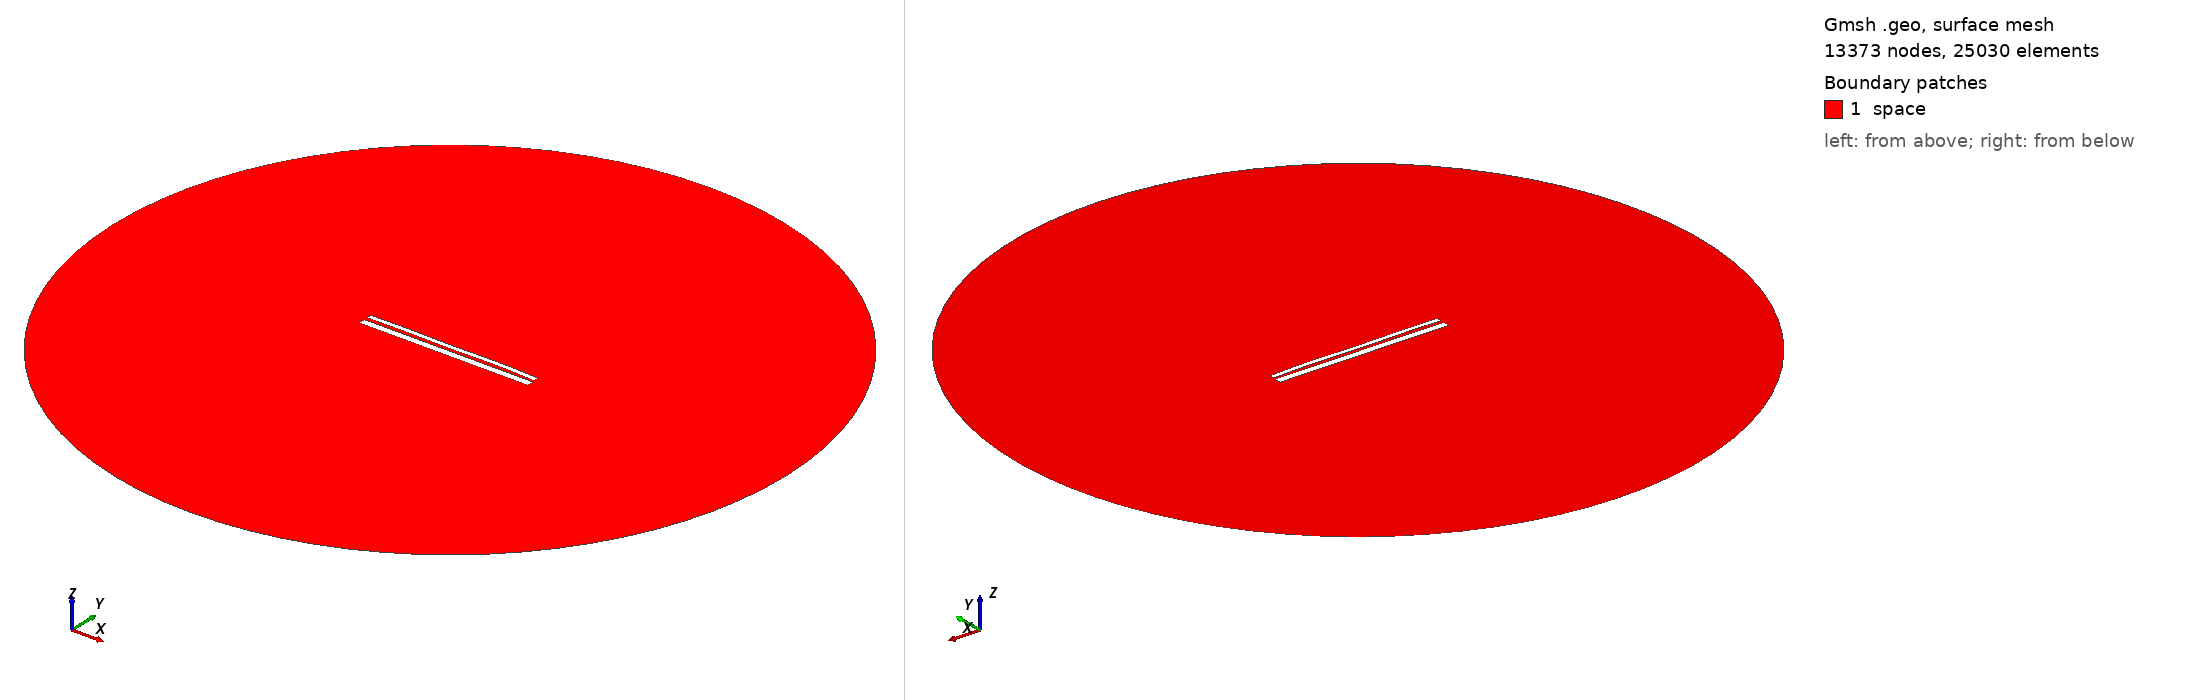

Gmsh geometry script, surface-meshed: 13373 nodes, 25030 surface elements. Boundary patches (legend numbers): 1 space. Left view from above one corner, right view from below the opposite corner. Legend entries are the model's physical surfaces. The drawing asked Gmsh for element sizes between 1% and 20% of the model's largest extent; the script's own settings can give other sizes.

=== 12585.geo (drawn) ===
//---------------------------------------
// Geometry kernel
//---------------------------------------

SetFactory("OpenCASCADE");



//---------------------------------------
// Parameters of the geometry
//---------------------------------------

// Overetch of the upper plate
overetch = 0.5;

// Distance between the plates
distance = 1.5;

// Discretization over the x axis (for the deformation)
nx = 50; 

// Length of the plate
L = 100 - overetch; 

// Number of modes
n = 4; 

// 1st mode coefficient
coeff(1) = -0.15;
beta(1) = 0.596864 * 3.1415926535 / L;

// 2nd mode coefficient
coeff(2) = 0.07499999999999998;
beta(2) = 1.49418 * 3.1415926535 / L;

// 3rd mode coefficient
coeff(3) = -0.075;
beta(3) = 2.50025 * 3.1415926535 / L;

// 4th mode coefficient
coeff(4) = 0.15;
beta(4) = 3.49999 * 3.1415926535 / L;



//---------------------------------------
// Upper plate (deformed rectangle)
//---------------------------------------

// Coordiantes of the upper plate
xmin = -50;
xmax = 50 - overetch;

// Height of the upper plate
yheight = 4 - 2 * overetch;

// Indexes of the points
UpperID[] = {};
LowerID[] = {};
LeftID[] = {};
RightID[] = {};

// Point index
p = 1;

// Horizontal edges
For i In {1:nx}
    x = xmin + (i-1)*(xmax - xmin)/(nx-1);

    y_bottom = distance / 2 + overetch;
    For j In {1:n}
        C = (Cosh(beta(j)*L) + Cos(beta(j)*L)) / (Sinh(beta(j)*L) + Sin(beta(j)*L));
        y_bottom  = y_bottom + coeff(j) * (Cosh(beta(j)*(x+50)) - Cos(beta(j)*(x+50)) - C * (Sinh(beta(j)*(x+50)) - Sin(beta(j)*(x+50))));
    EndFor

    y_top = y_bottom + yheight;

    Point(p) = {x, y_top, 0, 1.0};
    UpperID[i] = p;
    p = p + 1;

    Point(p) = {x, y_bottom, 0, 1.0};
    LowerID[i] = p;
    p = p + 1;
EndFor

// Create point lists
UpperPts[] = {}; LowerPts[] = {};
For i In {1:nx}
  UpperPts[] += {UpperID[i]};
  LowerPts[] += {LowerID[i]};
EndFor

// Build splines
Spline(1) = {UpperPts[]};
Spline(2) = {LowerPts[]};
Line(3) = {LowerPts[nx-1], UpperPts[nx-1]};
Line(4) = {LowerPts[0], UpperPts[0]};

// Build the plane surface
Curve Loop(1) = {2, 3, -1, -4};
Plane Surface(1) = {1};



//---------------------------------------
// Lower plate (rectangle)
//---------------------------------------

// Vertices
Point(1001) = {-50, -1, 0, 1.0};
Point(1002) = { 50, -1, 0, 1.0};
Point(1003) = { 50,  -5, 0, 1.0};
Point(1004) = {-50,  -5, 0, 1.0};

// Edges
Line(5) = {1001, 1002};
Line(6) = {1002, 1003};
Line(7) = {1003, 1004};
Line(8) = {1004, 1001};

// Plane surface
Line Loop(2) = {5, 6, 7, 8};
Plane Surface(2) = {2}; 



//---------------------------------------
// Outer (fictious) boundary
//---------------------------------------

// Points
Point(1005) = {0, 0, 0};       // Center
Point(1006) = {200, 0, 0};     // Start point
Point(1007) = {0, 200, 0};     // 90 degrees
Point(1008) = {-200, 0, 0};    // 180 degrees
Point(1009) = {0, -200, 0};    // 270 degrees

// Circle arcs (each needs start, center, end)
Circle(9) = {1006, 1005, 1007};
Circle(10) = {1007, 1005, 1008};
Circle(11) = {1008, 1005, 1009};
Circle(12) = {1009, 1005, 1006};

// Plane surface for the entire domain
Curve Loop(3) = {9, 10, 11, 12};
Surface(3) = {3};

// Subtract the plates from the whole domain to obtain the actual domain where we want to solve the equations
BooleanDifference{ Surface{3}; Delete; }{ Surface{1}; Surface{2}; Delete; }




//---------------------------------------
// Transfinite Lines/Curves
//---------------------------------------

// Set the number of points on the boundaries
r = 7;

// Plates
Transfinite Curve {1, 2} = 50*r Using Progression 1;
Transfinite Curve {3, 4} = 2*r Using Progression 1;
Transfinite Line {5, 7} = 50*r Using Progression 1;
Transfinite Line {6, 8} = 2*r Using Progression 1;

// Outer boundary
Transfinite Line {9, 10, 11, 12} = 20 Using Progression 1;



//---------------------------------------
// Physical groups
//---------------------------------------                

// Physical curves (boundaries)
Physical Line("force_segment", 10) = {2};
Physical Line("upper_plate", 11) = {1, 3, 4};
Physical Line("lower_plate", 12) = {5, 6, 7, 8};
Physical Line("boundary", 20) = {9, 10, 11, 12};

// Physical Surfaces
Physical Surface("space", 30) = {3};



//---------------------------------------
// 6. Generate the Mesh
//---------------------------------------

// 2D mesh generation
Mesh 2;
